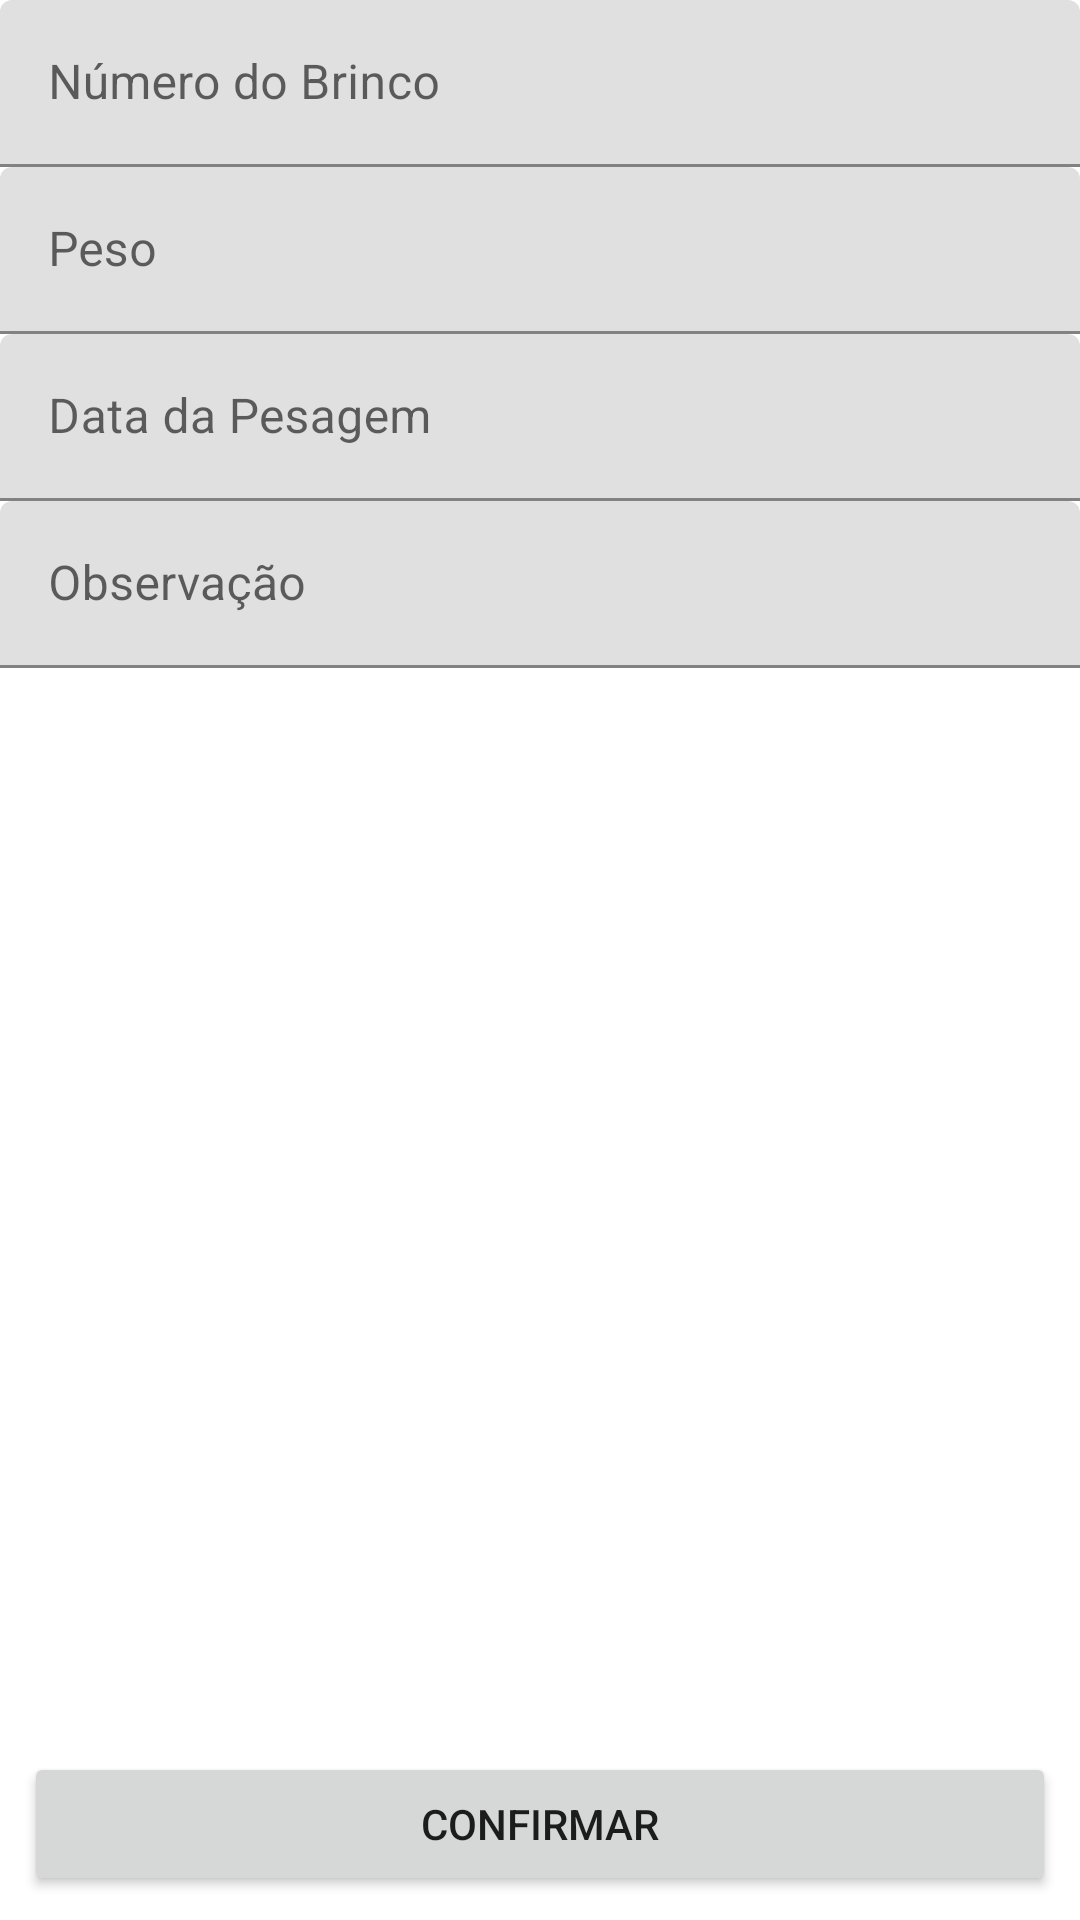

Write the Android layout XML for this screen, with the resource values it uses.
<!-- AndroidManifest.xml: application theme Theme.PesagemAndroid -->
<!-- res/layout/fragment_register.xml -->
<?xml version="1.0" encoding="utf-8"?>
<androidx.constraintlayout.widget.ConstraintLayout xmlns:android="http://schemas.android.com/apk/res/android"
    xmlns:app="http://schemas.android.com/apk/res-auto"
    xmlns:tools="http://schemas.android.com/tools"
    android:layout_width="match_parent"
    android:layout_height="match_parent"
    tools:context=".ui.register.RegisterFragment">

    <LinearLayout
        android:id="@+id/linearLayoutRegister"
        android:layout_width="fill_parent"
        android:layout_height="0dp"
        android:orientation="vertical"
        app:layout_constraintBottom_toTopOf="@+id/buttonOk"
        app:layout_constraintEnd_toEndOf="parent"
        app:layout_constraintStart_toStartOf="parent"
        app:layout_constraintTop_toTopOf="parent">

        <com.google.android.material.textfield.TextInputLayout
            android:layout_width="match_parent"
            android:layout_height="wrap_content"
            android:hint="@string/hint_tag">

            <com.google.android.material.textfield.TextInputEditText
                android:id="@+id/editTextTag"
                android:layout_width="match_parent"
                android:layout_height="wrap_content"
                android:ems="10"
                android:inputType="number" />
        </com.google.android.material.textfield.TextInputLayout>

        <com.google.android.material.textfield.TextInputLayout
            android:layout_width="match_parent"
            android:layout_height="wrap_content"
            android:hint="@string/hint_weight">

            <com.google.android.material.textfield.TextInputEditText
                android:id="@+id/editTextWeight"
                android:layout_width="match_parent"
                android:layout_height="wrap_content"
                android:ems="10"
                android:inputType="numberDecimal" />
        </com.google.android.material.textfield.TextInputLayout>

        <com.google.android.material.textfield.TextInputLayout
            android:layout_width="match_parent"
            android:layout_height="wrap_content"
            android:hint="@string/hint_date">

            <com.google.android.material.textfield.TextInputEditText
                android:id="@+id/editTextDate"
                android:layout_width="match_parent"
                android:layout_height="wrap_content"
                android:ems="10"
                android:inputType="date"
                android:focusableInTouchMode="false"/>
        </com.google.android.material.textfield.TextInputLayout>

        <com.google.android.material.textfield.TextInputLayout
            android:layout_width="match_parent"
            android:layout_height="wrap_content"
            android:hint="@string/hint_observation">

            <com.google.android.material.textfield.TextInputEditText
                android:id="@+id/editTextObservation"
                android:layout_width="match_parent"
                android:layout_height="wrap_content"
                android:ems="10"
                android:inputType="textMultiLine" />
        </com.google.android.material.textfield.TextInputLayout>



    </LinearLayout>

    <Button
        android:id="@+id/buttonOk"
        android:layout_width="match_parent"
        android:layout_height="wrap_content"
        android:layout_marginStart="8dp"
        android:layout_marginEnd="8dp"
        android:layout_marginBottom="8dp"
        android:text="@string/button_text_ok"
        app:layout_constraintBottom_toBottomOf="parent"
        app:layout_constraintEnd_toEndOf="parent"
        app:layout_constraintStart_toStartOf="parent" />

</androidx.constraintlayout.widget.ConstraintLayout>
<!-- resources referenced by this layout -->
<resources>
  <string name="button_text_ok">Confirmar</string>
  <string name="hint_date">Data da Pesagem</string>
  <string name="hint_observation">Observação</string>
  <string name="hint_tag">Número do Brinco</string>
  <string name="hint_weight">Peso</string>
  <style name="Theme.PesagemAndroid" parent="Theme.MaterialComponents.DayNight.DarkActionBar">
          
          <item name="colorPrimary">@color/purple_500</item>
          <item name="colorPrimaryVariant">@color/purple_700</item>
          <item name="colorOnPrimary">@color/white</item>
          
          <item name="colorSecondary">@color/teal_200</item>
          <item name="colorSecondaryVariant">@color/teal_700</item>
          <item name="colorOnSecondary">@color/black</item>
          
          <item name="android:statusBarColor" tools:targetApi="l">?attr/colorPrimaryVariant</item>
          
      </style>
  <!-- not gathered from this repository: default colours our renderer supplied (Android Studio template values) -->
  <color name="purple_500">#FF6200EE</color>
  <color name="purple_700">#FF3700B3</color>
  <color name="teal_200">#FF03DAC5</color>
  <color name="teal_700">#FF018786</color>
  <color name="black">#FF000000</color>
  <color name="white">#FFFFFFFF</color>
</resources>
